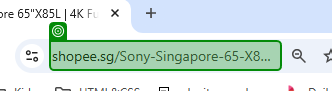
Task: RPA Project
Workflow: ExtractionModule

Step 1 [try]: type "[CurrentRow("URL (Shopee)").ToString]" into 'shopee.sg/Sony-Singapor…'

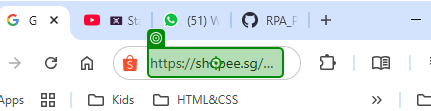
Step 2: type a value into 'https://shopee.sg/Sony-…'

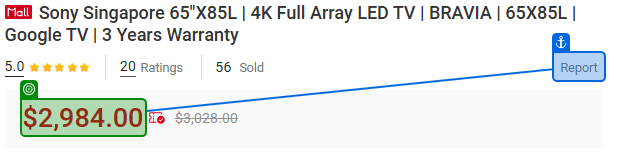
Step 3: get-text from '$6,899.00'

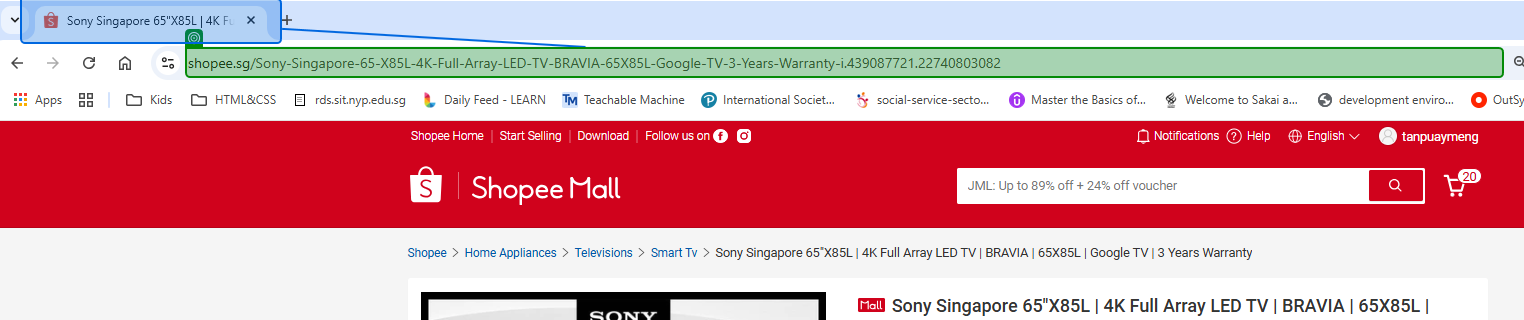
Step 4 [try]: type "[CurrentRow("URL (Lazada)").ToString]" into 'shopee.sg/Sony-Singapor…'

Step 5: type a value into 'https://shopee.sg/Sony-…' (same screen as step 2)

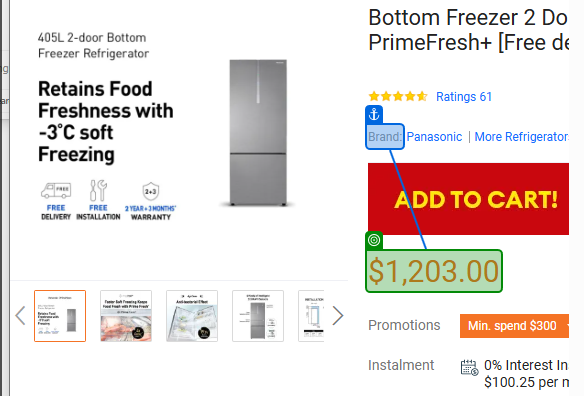
Step 6: get-text from 'Brand'

Step 7: Fridge Sheet Extraction (chrome.exe) (no picture)

Step 8 [try]: type "[CurrentRow("URL (Shopee)").ToString]" into 'shopee.sg/Sony-Singapor…' (same screen as step 1)

Step 9: type a value into 'https://shopee.sg/Sony-…' (same screen as step 2)

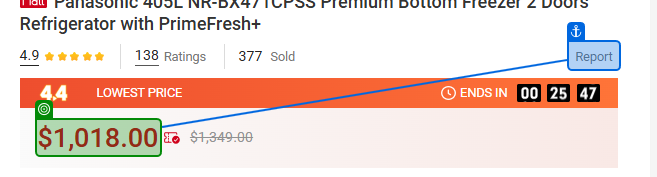
Step 10: get-text from '$1,018.00'

Step 11 [try]: type "[CurrentRow("URL (Lazada)").ToString]" into 'shopee.sg/Sony-Singapor…' (same screen as step 4)

Step 12: type a value into 'https://shopee.sg/Sony-…' (same screen as step 2)

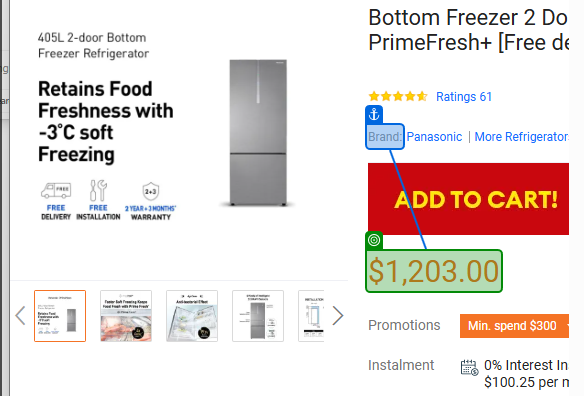
Step 13: get-text from 'Brand'